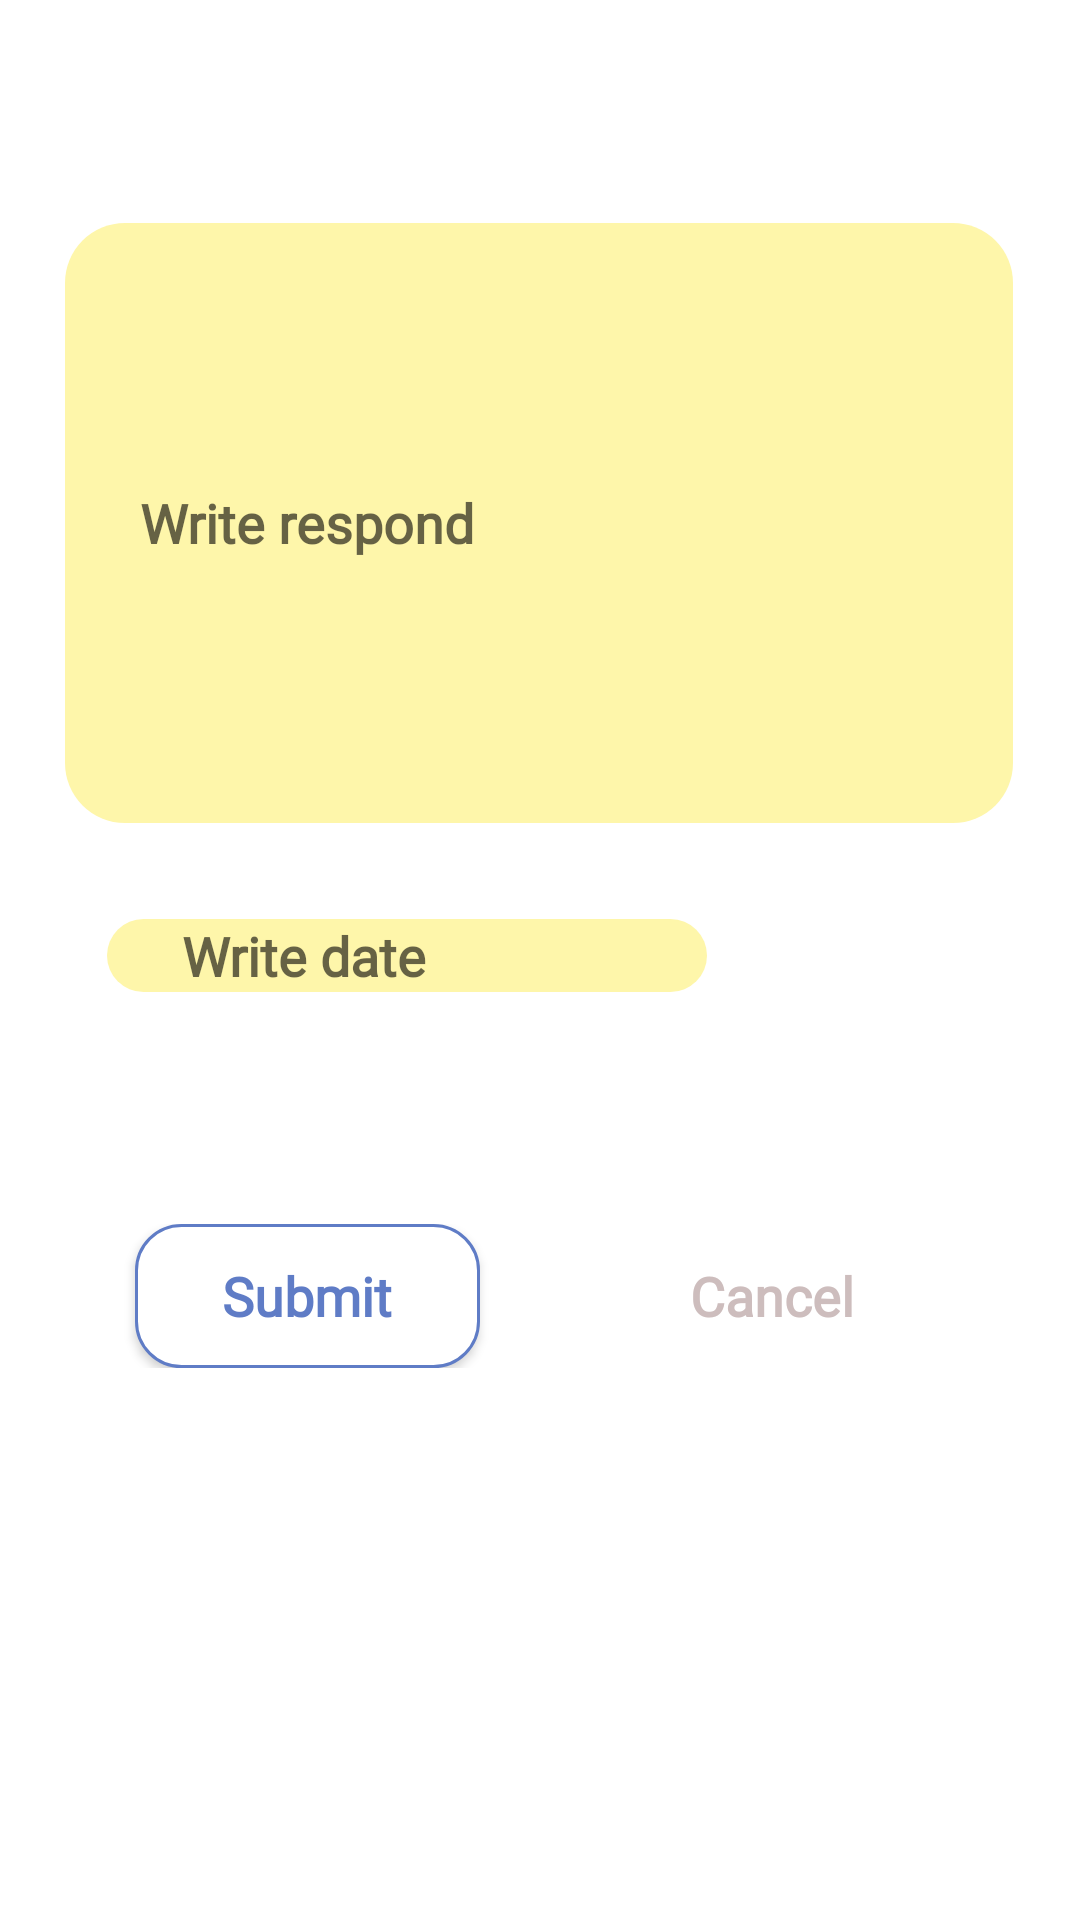

Android layout source for this screen:
<!-- AndroidManifest.xml: application theme Theme.HRAdmin -->
<!-- res/layout/activity_respond.xml -->
<?xml version="1.0" encoding="utf-8"?>
<androidx.constraintlayout.widget.ConstraintLayout xmlns:android="http://schemas.android.com/apk/res/android"
    xmlns:app="http://schemas.android.com/apk/res-auto"
    xmlns:tools="http://schemas.android.com/tools"
    android:layout_width="match_parent"
    android:layout_height="match_parent"
    tools:context=".activities.RespondActivity">

    <com.google.android.material.textfield.TextInputEditText
        android:id="@+id/inputQuestion"
        android:layout_width="316dp"
        android:layout_height="200dp"
        android:background="@drawable/layout_bg"
        android:fontFamily="@font/montserrat_bold"
        android:hint="Write respond"
        android:paddingLeft="25dp"
        android:textColor="@color/black"
        android:textFontWeight="600"
        app:layout_constraintBottom_toTopOf="@+id/linearLayout9"
        app:layout_constraintEnd_toEndOf="parent"
        app:layout_constraintHorizontal_bias="0.494"
        app:layout_constraintStart_toStartOf="parent"
        app:layout_constraintTop_toTopOf="parent"
        app:layout_constraintVertical_bias="0.358" />

    <com.google.android.material.textfield.TextInputEditText
        android:id="@+id/inputDate"
        android:layout_width="200dp"
        android:layout_height="wrap_content"
        android:layout_marginTop="32dp"
        android:background="@drawable/layout_bg"
        android:fontFamily="@font/montserrat_regular"
        android:hint="Write date"
        android:paddingLeft="25dp"
        android:textColor="@color/black"
        android:textFontWeight="600"
        app:layout_constraintEnd_toEndOf="parent"
        app:layout_constraintHorizontal_bias="0.222"
        app:layout_constraintStart_toStartOf="parent"
        app:layout_constraintTop_toBottomOf="@+id/inputQuestion" />

    <LinearLayout
        android:id="@+id/linearLayout9"
        android:layout_width="match_parent"
        android:layout_height="wrap_content"
        android:layout_marginTop="36dp"
        android:layout_marginBottom="184dp"
        android:gravity="center"
        android:orientation="horizontal"
        app:layout_constraintBottom_toBottomOf="parent"
        app:layout_constraintTop_toBottomOf="@+id/linearLayout11"
        tools:layout_editor_absoluteX="0dp">

        <Button
            android:id="@+id/btnSubmit"
            android:layout_width="115dp"
            android:layout_height="wrap_content"
            android:background="@drawable/btn_design3"
            android:fontFamily="@font/montserrat_semibold"
            android:text="Submit"
            android:textAllCaps="false"
            android:textColor="#5F7CC6"
            android:textFontWeight="600"
            android:textSize="18dp"
            app:backgroundTint="@null" />

        <Button
            android:id="@+id/btnCancel"
            android:layout_width="115dp"
            android:layout_height="wrap_content"
            android:layout_marginLeft="40dp"
            android:background="#00000000"
            android:fontFamily="@font/montserrat_semibold"
            android:text="Cancel"
            android:textAllCaps="false"
            android:textColor="#CDBDBD"
            android:textFontWeight="600"
            android:textSize="18dp"
            app:backgroundTint="@null" />
    </LinearLayout>

</androidx.constraintlayout.widget.ConstraintLayout>
<!-- resources referenced by this layout -->
<resources>
  <!-- drawable btn_design3 (drawable) -->
  <?xml version="1.0" encoding="utf-8"?>
  <shape xmlns:android="http://schemas.android.com/apk/res/android">
  
      <solid android:color="#ffffff" />
      <corners android:radius="15dp"/>
      <stroke android:color="#5F7CC6" android:width="1dp"/>
  
  </shape>
  <!-- drawable layout_bg (drawable) -->
  <?xml version="1.0" encoding="utf-8"?>
  <shape xmlns:android="http://schemas.android.com/apk/res/android">
      <solid android:color="#FEF6AA"/>
      <corners android:radius="20dp"/>
  
  </shape>
  <style name="Theme.HRAdmin" parent="Theme.MaterialComponents.DayNight.NoActionBar">
          
          <item name="colorPrimary">@color/purple_500</item>
          <item name="colorPrimaryVariant">@color/purple_700</item>
          <item name="colorOnPrimary">@color/white</item>
          
          <item name="colorSecondary">@color/teal_200</item>
          <item name="colorSecondaryVariant">@color/teal_700</item>
          <item name="colorOnSecondary">@color/black</item>
          
          <item name="android:statusBarColor" tools:targetApi="l">?attr/colorPrimaryVariant</item>
          
      </style>
  <!-- not gathered from this repository: default colours our renderer supplied (Android Studio template values) -->
  <color name="purple_500">#FF6200EE</color>
  <color name="purple_700">#FF3700B3</color>
  <color name="teal_200">#FF03DAC5</color>
  <color name="teal_700">#FF018786</color>
  <color name="black">#FF000000</color>
  <color name="white">#FFFFFFFF</color>
</resources>
